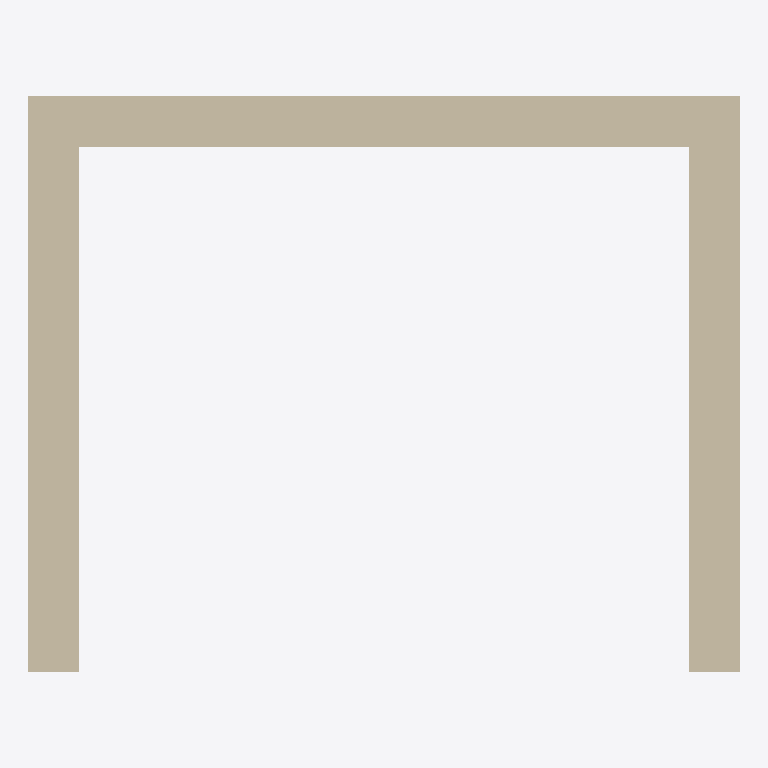
Plan cut of the same IFC building model at storey 'Level 1' (level 0.00 m, cut at 1.40 m), seen from above with north up, elements coloured by IFC class: 3 walls (beige). Cut surfaces are drawn darker.
Extent 6.5 m × 5.2 m × 4.0 m (x, y, z). Storeys (1): Level 1 at 0.00 m. Elements (3): 3 IfcWallStandardCase.

HEADER;
FILE_DESCRIPTION(('ViewDefinition [CoordinationView_V2.0]'),'2;1');
FILE_NAME('Project  Number','2017-02-03T14:41:17',(''),(''),'The EXPRESS Data Manager Version 5.02.0100.07 : ','20160225_1515(x64) - Exporter 17.0.416.0 - Alter','');
FILE_SCHEMA(('IFC2X3'));
ENDSEC;
DATA;
#101=IFCPROJECT('1VVDPc_jr1NP$2VHBwVE7N',#41,'Project  Number',$,$,'Project Name','Project  Status',(#93),#88);
#340=IFCSITE('1VVDPc_jr1NP$2VHBwVE7L',#41,'Default',$,'',#339,$,$,.ELEMENT.,(42,21,31,181945),(-71,-3,-24,-263305),0.0,$,$);
#111=IFCBUILDING('1VVDPc_jr1NP$2VHBwVE7M',#41,'',$,$,#32,$,'',.ELEMENT.,$,$,#107);
#120=IFCBUILDINGSTOREY('1VVDPc_jr1NP$2VH85Woqe',#41,'Level 1',$,$,#118,$,'Level 1',.ELEMENT.,0.0);
#293=IFCWALLSTANDARDCASE('3Rrx657QP1zgmNrZFy24Ut',#41,'Basic Wall:Exterior - Block on Mtl. Stud:199434',$,'Basic Wall:Exterior - Block on Mtl. Stud:75447',#273,#291,'199434');
#160=IFCWALLSTANDARDCASE('3Rrx657QP1zgmNrZFy24Uq',#41,'Basic Wall:Exterior - Block on Mtl. Stud:199433',$,'Basic Wall:Exterior - Block on Mtl. Stud:75447',#129,#156,'199433');
#327=IFCWALLSTANDARDCASE('3Rrx657QP1zgmNrZFy24Us',#41,'Basic Wall:Exterior - Block on Mtl. Stud:199435',$,'Basic Wall:Exterior - Block on Mtl. Stud:75447',#307,#325,'199435');
ENDSEC;
